Run: headless pygame with SDL's dummy video driver; simulated clock (each Clock.tick advances the game by its frame time, no real sleeping); random seed 0; keys injected as events and as key.get_pressed() state; no mouse input.
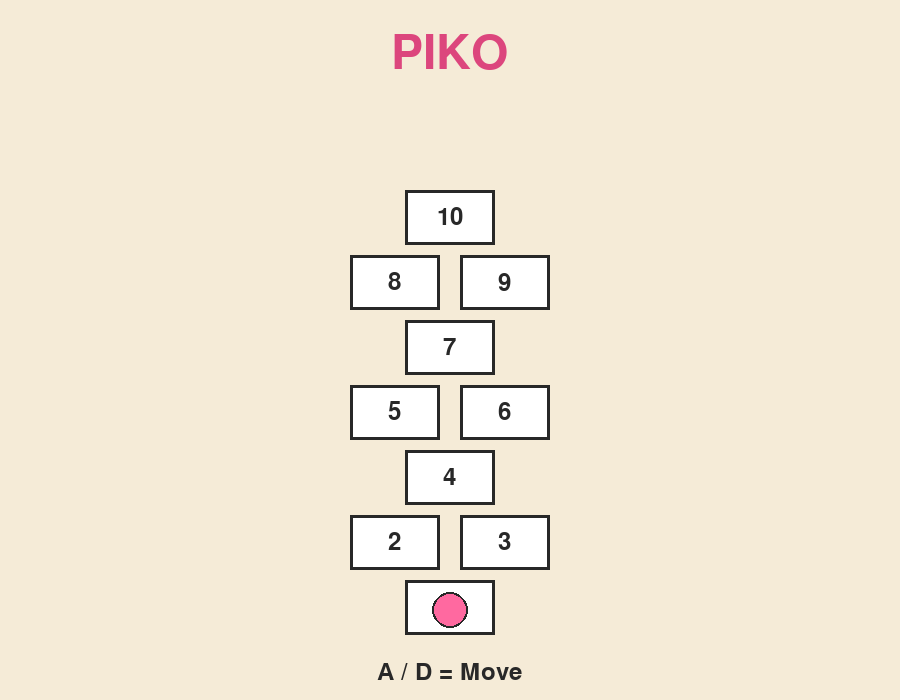
Frame 1 of 4 · flips 1–60 · no input
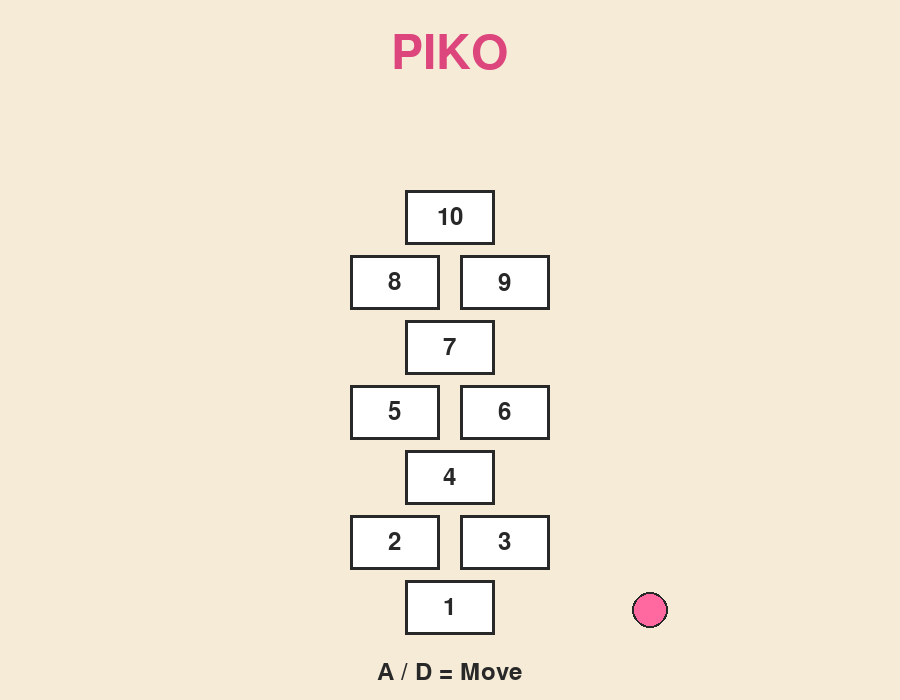
Frame 2 of 4 · flips 61–180 · tapped SPACE, RETURN · held RIGHT (→), D
Frame 3 of 4 · flips 181–300 · held DOWN (↓), S · screen unchanged from frame 2, image omitted
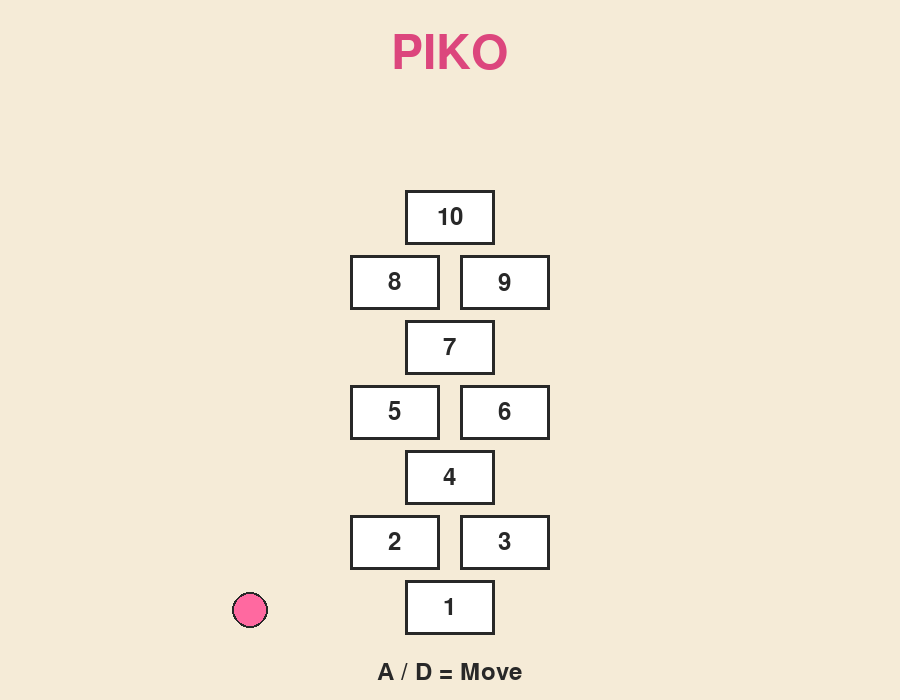
Frame 4 of 4 · flips 301–420 · held LEFT (←), A, UP (↑), W

The pygame program that drew these frames:

import pygame

pygame.init()

# Window
WIDTH = 900
HEIGHT = 700

screen = pygame.display.set_mode((WIDTH, HEIGHT))
pygame.display.set_caption("PIKO - Filipino Traditional Game")

clock = pygame.time.Clock()

# Colors
BACKGROUND = (245, 235, 215)
BLACK = (40, 40, 40)
WHITE = (255, 255, 255)
PINK = (255, 105, 160)
DARK_PINK = (220, 70, 125)

# Fonts
title_font = pygame.font.Font(None, 70)
font = pygame.font.Font(None, 35)

# Player
player_x = 450
player_y = 610
player_radius = 18
player_speed = 5

# Piko boxes
boxes = {
    1: (405, 580, 90, 55),

    2: (350, 515, 90, 55),
    3: (460, 515, 90, 55),

    4: (405, 450, 90, 55),

    5: (350, 385, 90, 55),
    6: (460, 385, 90, 55),

    7: (405, 320, 90, 55),

    8: (350, 255, 90, 55),
    9: (460, 255, 90, 55),

    10: (405, 190, 90, 55)
}

running = True

while running:

    clock.tick(60)

    # Events
    for event in pygame.event.get():

        if event.type == pygame.QUIT:
            running = False

    # Keyboard
    keys = pygame.key.get_pressed()

    if keys[pygame.K_a]:
        player_x -= player_speed

    if keys[pygame.K_d]:
        player_x += player_speed

    # Keep player inside screen
    if player_x < 250:
        player_x = 250

    if player_x > 650:
        player_x = 650

    # Background
    screen.fill(BACKGROUND)

    # Title
    title = title_font.render(
        "PIKO",
        True,
        DARK_PINK
    )

    screen.blit(
        title,
        (
            (WIDTH - title.get_width()) // 2,
            30
        )
    )

    # Draw Piko board
    for number in range(1, 11):

        x, y, width, height = boxes[number]

        pygame.draw.rect(
            screen,
            WHITE,
            (x, y, width, height)
        )

        pygame.draw.rect(
            screen,
            BLACK,
            (x, y, width, height),
            3
        )

        number_text = font.render(
            str(number),
            True,
            BLACK
        )

        text_x = x + (
            width - number_text.get_width()
        ) // 2

        text_y = y + (
            height - number_text.get_height()
        ) // 2

        screen.blit(
            number_text,
            (text_x, text_y)
        )

    # Player
    pygame.draw.circle(
        screen,
        PINK,
        (player_x, player_y),
        player_radius
    )

    pygame.draw.circle(
        screen,
        BLACK,
        (player_x, player_y),
        player_radius,
        2
    )

    # Controls
    controls = font.render(
        "A / D = Move",
        True,
        BLACK
    )

    screen.blit(
        controls,
        (
            (WIDTH - controls.get_width()) // 2,
            660
        )
    )

    pygame.display.flip()

pygame.quit()
